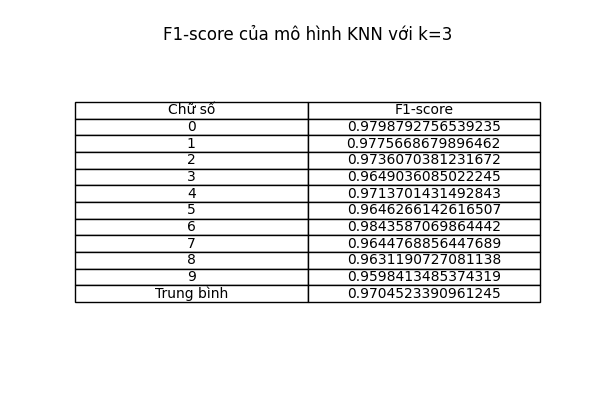

Values plotted in this chart, from the file beside it:
Chữ số, F1-score
0, 0.9799
1, 0.9776
2, 0.9736
3, 0.9649
4, 0.9714
5, 0.9646
6, 0.9844
7, 0.9645
8, 0.9631
9, 0.9598
Trung bình, 0.9705
